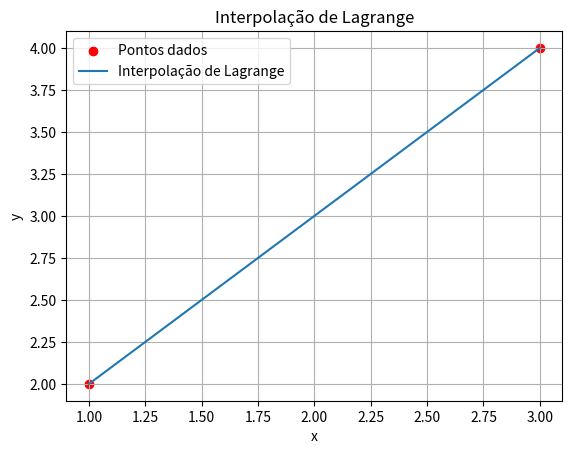

Write the Python code that produced this figure.
import numpy as np
import matplotlib.pyplot as plt

def lagrange_interpolation(x, x_values, y_values):
    result = 0
    for i in range(len(y_values)):
        term = y_values[i]
        for j in range(len(x_values)):
            if j != i:
                term *= (x - x_values[j]) / (x_values[i] - x_values[j])
        result += term
    return result

# Dados de exemplo
x_values = [1, 3]
y_values = [2, 4]

# Calculando os pontos para o gráfico
x_range = np.linspace(min(x_values), max(x_values), 100)
y_range = [lagrange_interpolation(x, x_values, y_values) for x in x_range]

# Plotando os pontos e a interpolação
plt.scatter(x_values, y_values, color='red', label='Pontos dados')
plt.plot(x_range, y_range, label='Interpolação de Lagrange')
plt.xlabel('x')
plt.ylabel('y')
plt.title('Interpolação de Lagrange')
plt.legend()
plt.grid(True)
plt.show()